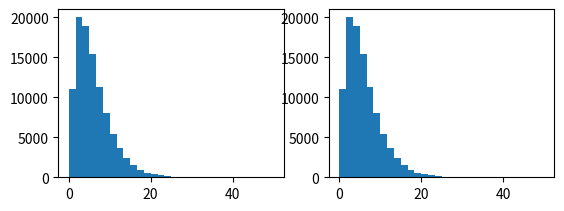

Reproduce this figure in Python. (Note: this script raises an exception after producing the figure.)
#!/usr/bin/env python3
# -*- coding: utf-8 -*-
"""
Created on Wed Jan  4 12:09:42 2017

@author: janusboandersen
"""
import numpy as np
import matplotlib.pyplot as plt

#generate rns
x = np.random.gamma(2, 3, 100000)

#generate a figure
plt.figure()

#subplot 1
plt.subplot(2,2,1)
plt.hist(x, bins=30)

#subplot 2
plt.subplot(2,2,2)
plt.hist(x, bins=30, normed=True)

#subplot 3
plt.subplot(2,2,3)
plt.hist(x, bins=30, normed=True, cumulative=True)

#subplot 4
plt.subplot(2,2,4)
plt.hist(x, bins=30, normed=True, cumulative=True, histtype="step")

